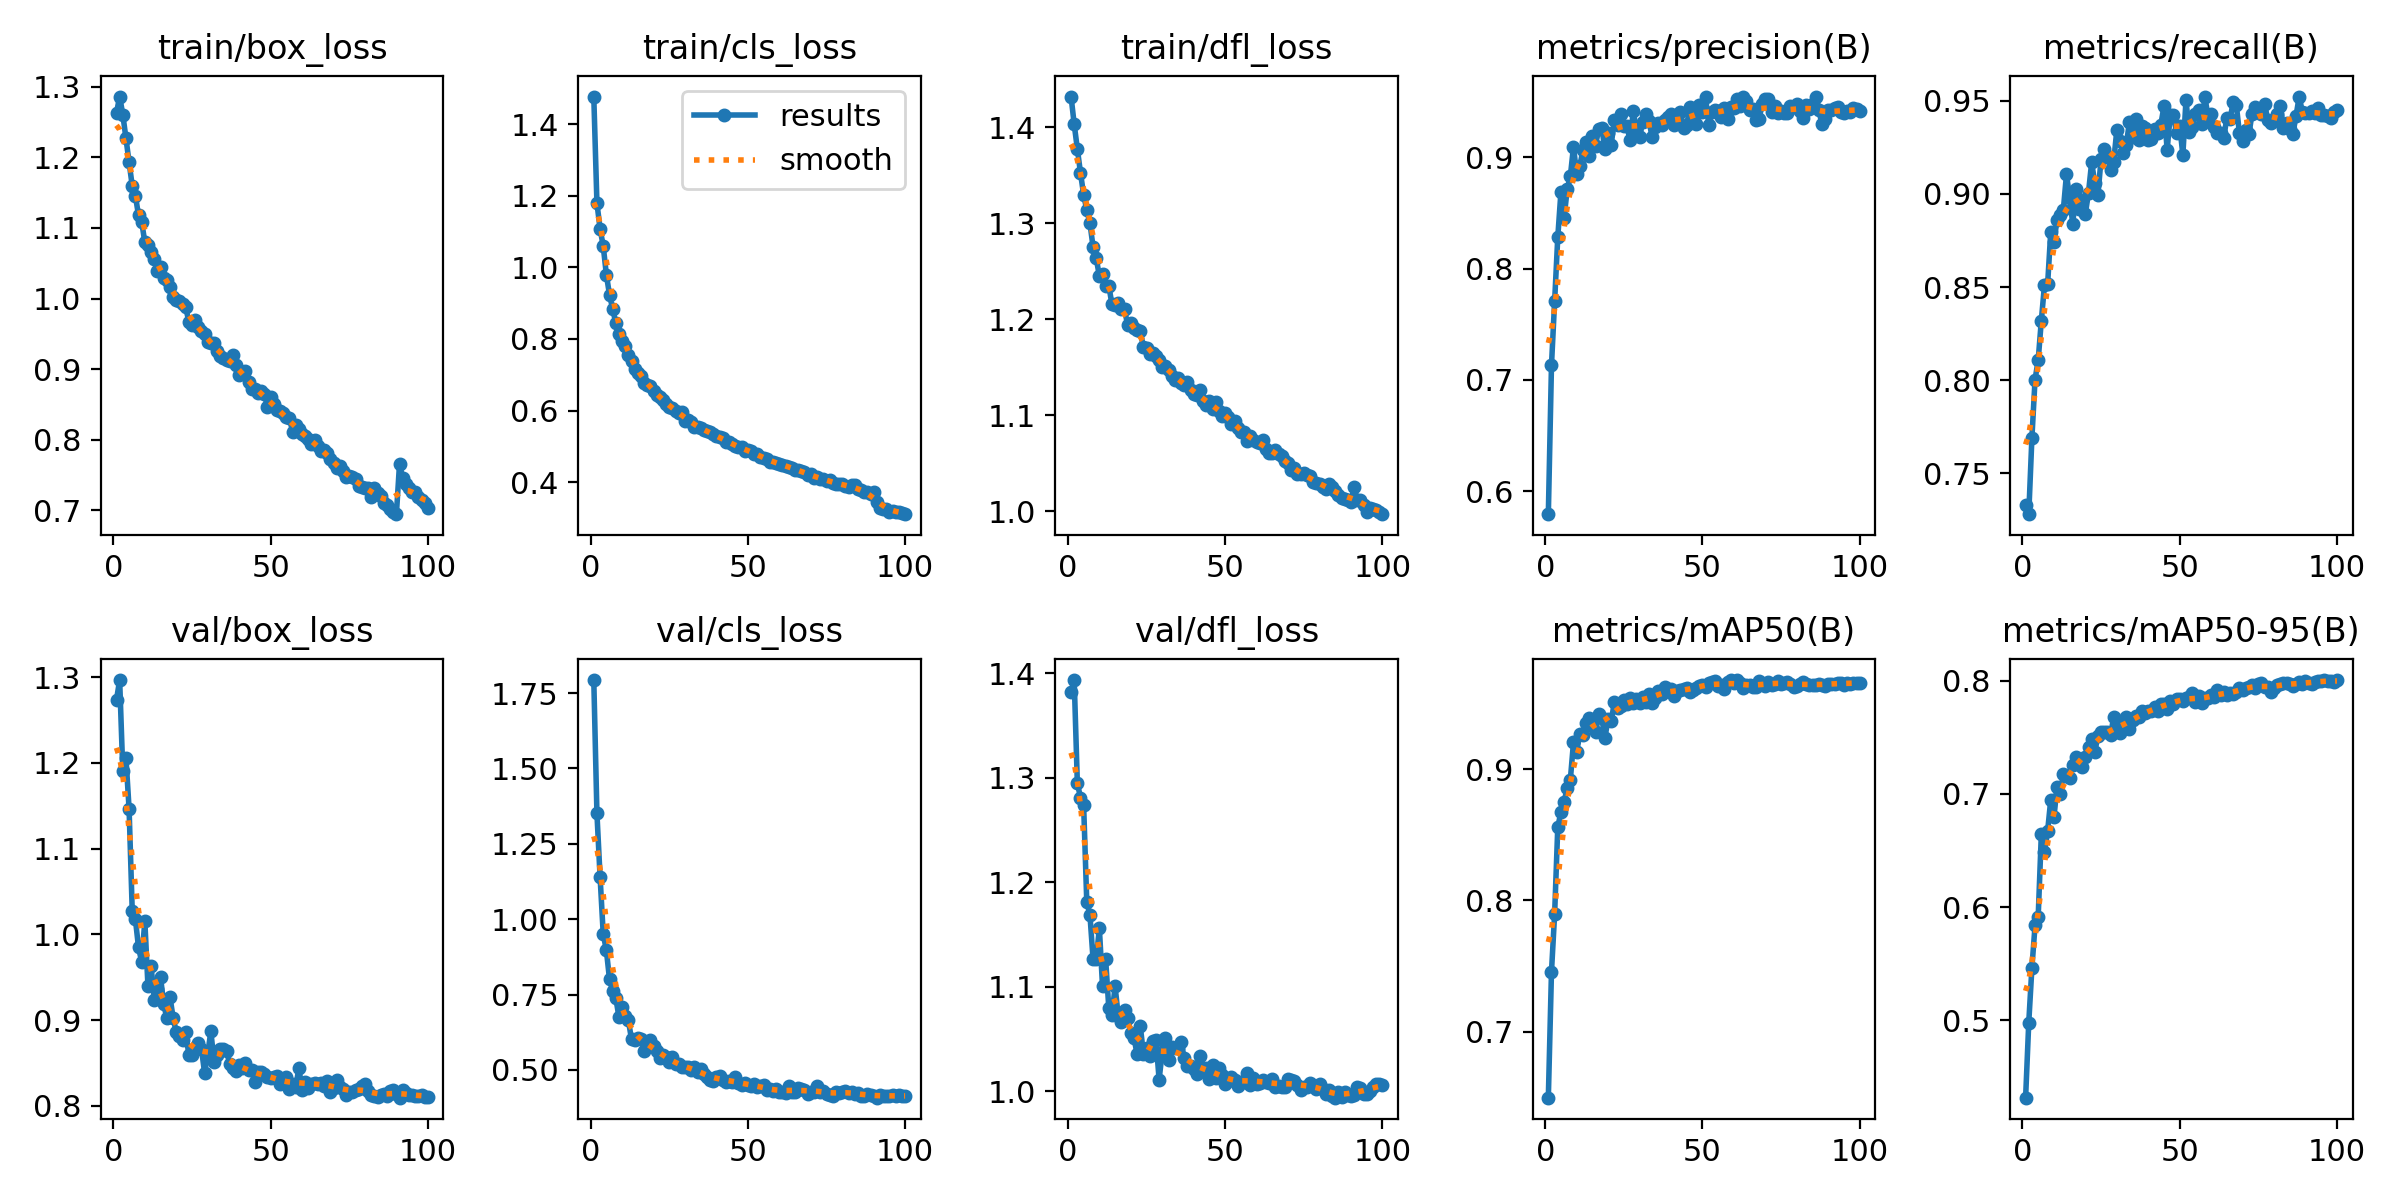

The file beside this chart, header and first rows:
epoch, time, train/box_loss, train/cls_loss, train/dfl_loss, metrics/precision(B), metrics/recall(B), metrics/mAP50(B), metrics/mAP50-95(B), val/box_loss, val/cls_loss, val/dfl_loss, lr/pg0, lr/pg1, lr/pg2
1, 120.6, 1.263, 1.478, 1.432, 0.5794, 0.7331, 0.6497, 0.4316, 1.274, 1.793, 1.382, 0.0004749, 0.0004749, 0.0004749
2, 225.8, 1.286, 1.18, 1.403, 0.7133, 0.728, 0.7457, 0.4979, 1.297, 1.351, 1.394, 0.0009419, 0.0009419, 0.0009419
3, 330.7, 1.261, 1.109, 1.378, 0.7707, 0.769, 0.7895, 0.5463, 1.19, 1.141, 1.295, 0.001399, 0.001399, 0.001399
4, 435.5, 1.227, 1.06, 1.353, 0.8281, 0.8004, 0.8557, 0.5837, 1.206, 0.951, 1.281, 0.001387, 0.001387, 0.001387
5, 540.4, 1.193, 0.9799, 1.33, 0.8687, 0.8108, 0.8674, 0.5914, 1.146, 0.897, 1.274, 0.001372, 0.001372, 0.001372
6, 645.4, 1.16, 0.9234, 1.314, 0.8455, 0.832, 0.8752, 0.6644, 1.028, 0.8005, 1.181, 0.001358, 0.001358, 0.001358
7, 750.3, 1.145, 0.8845, 1.3, 0.8714, 0.851, 0.8855, 0.6485, 1.018, 0.7626, 1.169, 0.001344, 0.001344, 0.001344
8, 855.1, 1.118, 0.8443, 1.275, 0.883, 0.8515, 0.8921, 0.6671, 0.9848, 0.7388, 1.126, 0.00133, 0.00133, 0.00133
9, 960.2, 1.109, 0.8129, 1.264, 0.9096, 0.8798, 0.9205, 0.6949, 0.9681, 0.6753, 1.127, 0.001316, 0.001316, 0.001316
10, 1065, 1.08, 0.7937, 1.245, 0.885, 0.8743, 0.9133, 0.6793, 1.016, 0.7093, 1.156, 0.001302, 0.001302, 0.001302
11, 1170, 1.076, 0.7802, 1.247, 0.8921, 0.8862, 0.9265, 0.7059, 0.9398, 0.6779, 1.101, 0.001288, 0.001288, 0.001288
12, 1275, 1.065, 0.7543, 1.235, 0.9064, 0.8886, 0.9261, 0.6997, 0.9629, 0.6646, 1.126, 0.001273, 0.001273, 0.001273
13, 1380, 1.056, 0.7371, 1.235, 0.9135, 0.8915, 0.9352, 0.7178, 0.9232, 0.601, 1.08, 0.001259, 0.001259, 0.001259
14, 1485, 1.039, 0.7172, 1.216, 0.9011, 0.9106, 0.9393, 0.7155, 0.9366, 0.5993, 1.073, 0.001245, 0.001245, 0.001245
15, 1590, 1.045, 0.7052, 1.215, 0.919, 0.8979, 0.9328, 0.7144, 0.9502, 0.6057, 1.1, 0.001231, 0.001231, 0.001231
16, 1695, 1.029, 0.6975, 1.217, 0.9106, 0.8839, 0.9283, 0.7255, 0.9187, 0.6038, 1.072, 0.001217, 0.001217, 0.001217
17, 1800, 1.027, 0.6783, 1.211, 0.9259, 0.9028, 0.9424, 0.7327, 0.9026, 0.5637, 1.066, 0.001203, 0.001203, 0.001203
18, 1905, 1.017, 0.6717, 1.211, 0.9264, 0.8917, 0.939, 0.7273, 0.9273, 0.5916, 1.078, 0.001189, 0.001189, 0.001189
19, 2010, 1.002, 0.6673, 1.194, 0.9072, 0.8966, 0.924, 0.724, 0.9027, 0.6003, 1.07, 0.001174, 0.001174, 0.001174
20, 2115, 0.9983, 0.655, 1.196, 0.9221, 0.8893, 0.9385, 0.7321, 0.886, 0.5784, 1.056, 0.00116, 0.00116, 0.00116
21, 2221, 0.996, 0.6429, 1.191, 0.9115, 0.9008, 0.9365, 0.7416, 0.8818, 0.5631, 1.052, 0.001146, 0.001146, 0.001146
22, 2326, 0.9924, 0.638, 1.189, 0.934, 0.917, 0.9513, 0.7483, 0.8773, 0.5404, 1.036, 0.001132, 0.001132, 0.001132
23, 2431, 0.9883, 0.6289, 1.188, 0.9293, 0.9059, 0.9466, 0.7369, 0.8857, 0.5494, 1.063, 0.001118, 0.001118, 0.001118
24, 2537, 0.9668, 0.6179, 1.171, 0.9388, 0.8994, 0.9485, 0.7514, 0.8596, 0.5428, 1.036, 0.001104, 0.001104, 0.001104
25, 2642, 0.963, 0.6095, 1.17, 0.9282, 0.919, 0.9527, 0.7549, 0.8595, 0.5249, 1.041, 0.001089, 0.001089, 0.001089
26, 2748, 0.9693, 0.6071, 1.164, 0.9281, 0.9244, 0.95, 0.7542, 0.8673, 0.5415, 1.034, 0.001075, 0.001075, 0.001075
27, 2853, 0.9592, 0.599, 1.165, 0.9153, 0.9207, 0.9542, 0.7546, 0.8739, 0.5182, 1.049, 0.001061, 0.001061, 0.001061
28, 2958, 0.9541, 0.594, 1.162, 0.9413, 0.913, 0.9504, 0.7517, 0.8669, 0.5185, 1.049, 0.001047, 0.001047, 0.001047
29, 3064, 0.9494, 0.5971, 1.158, 0.9244, 0.9173, 0.9536, 0.7675, 0.8388, 0.5087, 1.011, 0.001033, 0.001033, 0.001033
30, 3169, 0.9385, 0.5715, 1.15, 0.9185, 0.9342, 0.9503, 0.755, 0.8604, 0.5086, 1.038, 0.001019, 0.001019, 0.001019
31, 3274, 0.9367, 0.5728, 1.152, 0.932, 0.9282, 0.9551, 0.7535, 0.8871, 0.5082, 1.051, 0.001005, 0.001005, 0.001005
32, 3380, 0.9369, 0.5686, 1.147, 0.9389, 0.9221, 0.9509, 0.7626, 0.8518, 0.5, 1.03, 0.0009904, 0.0009904, 0.0009904
33, 3485, 0.9257, 0.5551, 1.141, 0.9328, 0.9263, 0.9575, 0.7679, 0.8594, 0.509, 1.043, 0.0009763, 0.0009763, 0.0009763
34, 3591, 0.9183, 0.5536, 1.137, 0.9183, 0.9385, 0.9505, 0.7574, 0.8669, 0.494, 1.042, 0.0009621, 0.0009621, 0.0009621
35, 3696, 0.9153, 0.5509, 1.139, 0.9272, 0.9307, 0.954, 0.7653, 0.8667, 0.5023, 1.042, 0.000948, 0.000948, 0.000948
36, 3802, 0.9135, 0.5459, 1.134, 0.9309, 0.9402, 0.9598, 0.7684, 0.8641, 0.4865, 1.047, 0.0009339, 0.0009339, 0.0009339
37, 3907, 0.9108, 0.5419, 1.132, 0.9294, 0.9292, 0.9574, 0.7678, 0.849, 0.4777, 1.032, 0.0009197, 0.0009197, 0.0009197
38, 4013, 0.9196, 0.5387, 1.135, 0.9333, 0.9366, 0.9625, 0.7735, 0.8447, 0.4664, 1.024, 0.0009056, 0.0009056, 0.0009056
39, 4118, 0.9062, 0.5336, 1.127, 0.9362, 0.9352, 0.9594, 0.7717, 0.8407, 0.4642, 1.024, 0.0008914, 0.0008914, 0.0008914
40, 4223, 0.8911, 0.5275, 1.122, 0.9388, 0.9292, 0.9611, 0.7727, 0.8479, 0.4768, 1.022, 0.0008773, 0.0008773, 0.0008773
41, 4329, 0.8942, 0.5251, 1.121, 0.9295, 0.9297, 0.9559, 0.7729, 0.844, 0.4783, 1.017, 0.0008631, 0.0008631, 0.0008631
42, 4434, 0.8968, 0.5237, 1.127, 0.9326, 0.9348, 0.9593, 0.7764, 0.8503, 0.4661, 1.034, 0.000849, 0.000849, 0.000849
43, 4540, 0.8817, 0.5134, 1.115, 0.9411, 0.9327, 0.9604, 0.7735, 0.8414, 0.4589, 1.02, 0.0008348, 0.0008348, 0.0008348
44, 4645, 0.8724, 0.511, 1.111, 0.926, 0.9373, 0.9615, 0.7793, 0.8415, 0.4627, 1.023, 0.0008207, 0.0008207, 0.0008207
45, 4751, 0.8724, 0.5072, 1.115, 0.929, 0.9471, 0.9616, 0.7792, 0.8278, 0.4599, 1.012, 0.0008065, 0.0008065, 0.0008065
46, 4856, 0.8655, 0.5009, 1.107, 0.945, 0.9237, 0.9592, 0.7753, 0.8391, 0.4756, 1.025, 0.0007924, 0.0007924, 0.0007924
47, 4961, 0.8694, 0.4969, 1.114, 0.9371, 0.9423, 0.9607, 0.7816, 0.8395, 0.4572, 1.012, 0.0007782, 0.0007782, 0.0007782
48, 5067, 0.8649, 0.4976, 1.104, 0.9297, 0.9425, 0.962, 0.7796, 0.837, 0.4485, 1.023, 0.0007641, 0.0007641, 0.0007641
49, 5172, 0.847, 0.4881, 1.1, 0.9475, 0.9326, 0.9637, 0.7837, 0.834, 0.4556, 1.015, 0.0007499, 0.0007499, 0.0007499
50, 5278, 0.8598, 0.4894, 1.103, 0.9407, 0.9367, 0.9641, 0.7834, 0.8324, 0.4496, 1.007, 0.0007358, 0.0007358, 0.0007358
51, 5384, 0.8508, 0.4865, 1.099, 0.9539, 0.921, 0.9627, 0.7818, 0.8338, 0.4478, 1.01, 0.0007216, 0.0007216, 0.0007216
52, 5489, 0.8416, 0.4799, 1.091, 0.9295, 0.9505, 0.9658, 0.7842, 0.8351, 0.4525, 1.014, 0.0007075, 0.0007075, 0.0007075
53, 5595, 0.8408, 0.4784, 1.094, 0.9406, 0.9332, 0.9665, 0.7852, 0.8251, 0.4422, 1.011, 0.0006934, 0.0006934, 0.0006934
54, 5700, 0.8375, 0.4715, 1.087, 0.9429, 0.9362, 0.9669, 0.7886, 0.8275, 0.4458, 1.005, 0.0006792, 0.0006792, 0.0006792
55, 5806, 0.8317, 0.4681, 1.083, 0.9415, 0.9428, 0.9638, 0.7806, 0.8338, 0.4492, 1.009, 0.0006651, 0.0006651, 0.0006651
56, 5911, 0.8301, 0.4643, 1.083, 0.936, 0.945, 0.9638, 0.7863, 0.8197, 0.4317, 1.009, 0.0006509, 0.0006509, 0.0006509
57, 6017, 0.8113, 0.4567, 1.073, 0.9447, 0.9378, 0.9612, 0.7801, 0.8258, 0.4364, 1.018, 0.0006368, 0.0006368, 0.0006368
58, 6123, 0.8214, 0.4562, 1.079, 0.9346, 0.952, 0.9663, 0.7843, 0.8226, 0.4292, 1.006, 0.0006226, 0.0006226, 0.0006226
59, 6228, 0.8158, 0.4533, 1.074, 0.9456, 0.9419, 0.968, 0.7844, 0.8441, 0.4365, 1.013, 0.0006085, 0.0006085, 0.0006085
60, 6334, 0.8085, 0.4512, 1.072, 0.9448, 0.9427, 0.9656, 0.7874, 0.8185, 0.4256, 1.007, 0.0005943, 0.0005943, 0.0005943
... 40 more rows
